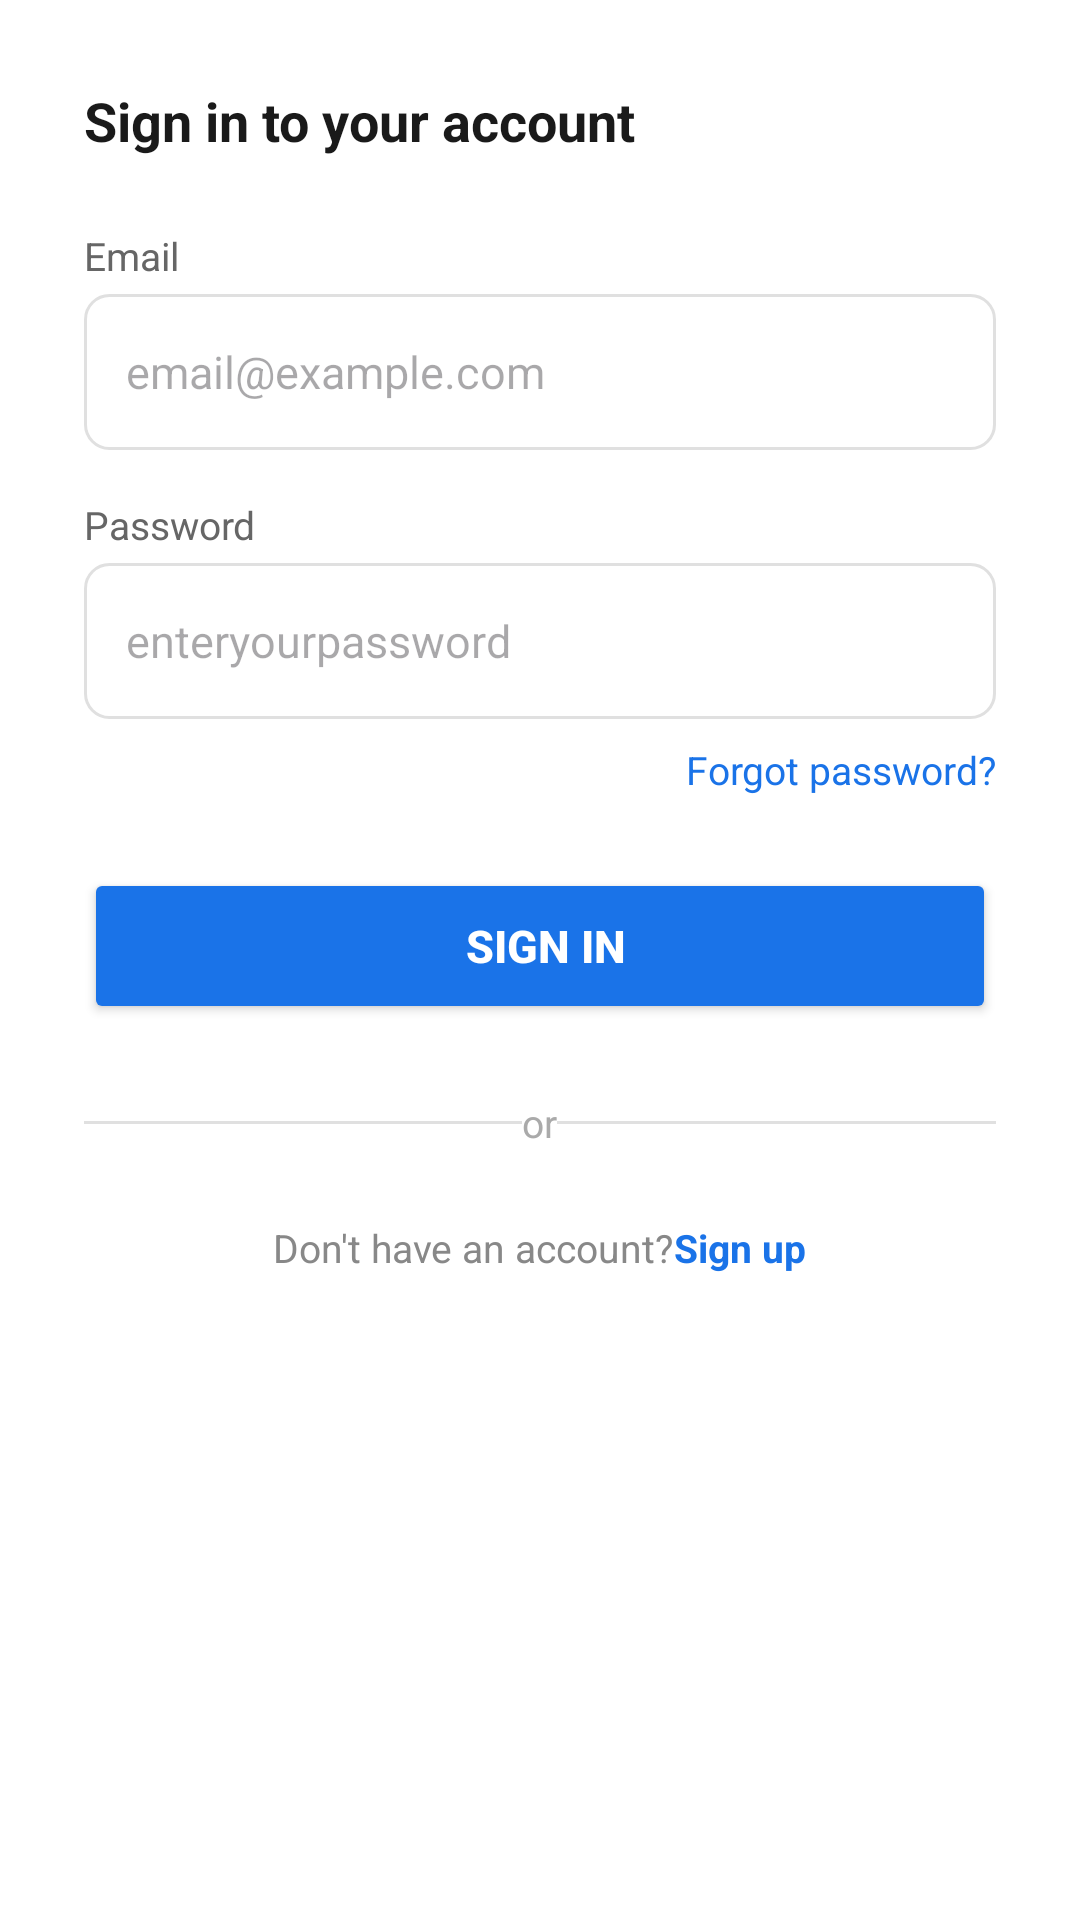

Produce the Android XML layout that renders to this screen, including the resource entries it uses.
<!-- AndroidManifest.xml: application theme Theme.SafeSpotFinalapps -->
<!-- res/layout/login.xml -->
<?xml version="1.0" encoding="utf-8"?>
<ScrollView xmlns:android="http://schemas.android.com/apk/res/android"
    xmlns:tools="http://schemas.android.com/tools"
    android:id="@+id/main"
    android:layout_width="match_parent"
    android:layout_height="match_parent"
    android:background="#FFFFFF"
    tools:context=".Login">

    <LinearLayout
        android:layout_width="match_parent"
        android:layout_height="wrap_content"
        android:orientation="vertical"
        android:padding="28dp">

        <TextView
            android:layout_width="wrap_content"
            android:layout_height="wrap_content"
            android:layout_marginBottom="24dp"
            android:text="@string/sign_in_to_account"
            android:textColor="#1a1a1a"
            android:textSize="18sp"
            android:textStyle="bold" />

        
        <TextView
            android:layout_width="wrap_content"
            android:layout_height="wrap_content"
            android:layout_marginBottom="4dp"
            android:text="@string/email"
            android:textColor="#666666"
            android:textSize="13sp" />

        
        <EditText
            android:id="@+id/etEmail"
            android:layout_width="match_parent"
            android:layout_height="52dp"
            android:layout_marginBottom="16dp"
            android:autofillHints="emailAddress"
            android:background="@drawable/input_background"
            android:hint="@string/email_hint"
            android:inputType="textEmailAddress"
            android:paddingStart="14dp"
            android:paddingEnd="14dp"
            android:textColor="#1a1a1a"
            android:textSize="15sp" />

        
        <TextView
            android:layout_width="wrap_content"
            android:layout_height="wrap_content"
            android:layout_marginBottom="4dp"
            android:text="@string/password"
            android:textColor="#666666"
            android:textSize="13sp" />

        
        <EditText
            android:id="@+id/etPassword"
            android:layout_width="match_parent"
            android:layout_height="52dp"
            android:layout_marginBottom="8dp"
            android:autofillHints="password"
            android:background="@drawable/input_background"
            android:hint="@string/password_hint"
            android:inputType="textPassword"
            android:paddingStart="14dp"
            android:paddingEnd="14dp"
            android:textColor="#1a1a1a"
            android:textSize="15sp" />

        
        <TextView
            android:id="@+id/tvForgotPassword"
            android:layout_width="wrap_content"
            android:layout_height="wrap_content"
            android:layout_gravity="end"
            android:layout_marginBottom="24dp"
            android:text="@string/forgot_password"
            android:textColor="#1a73e8"
            android:textSize="13sp" />

        
        <Button
            android:id="@+id/btnLogin"
            android:layout_width="match_parent"
            android:layout_height="52dp"
            android:layout_marginBottom="24dp"
            android:backgroundTint="#1a73e8"
            android:text="@string/sign_in"
            android:textColor="#FFFFFF"
            android:textSize="15sp"
            android:textStyle="bold" />

        
        <LinearLayout
            android:layout_width="match_parent"
            android:layout_height="wrap_content"
            android:layout_marginBottom="24dp"
            android:gravity="center_vertical"
            android:orientation="horizontal">

            <View
                android:layout_width="0dp"
                android:layout_height="1dp"
                android:layout_weight="1"
                android:background="#E0E0E0" />

            <TextView
                android:layout_width="wrap_content"
                android:layout_height="wrap_content"
                android:text="@string/or_text"
                android:textColor="#AAAAAA"
                android:textSize="13sp" />

            <View
                android:layout_width="0dp"
                android:layout_height="1dp"
                android:layout_weight="1"
                android:background="#E0E0E0" />

        </LinearLayout>

        
        <LinearLayout
            android:layout_width="match_parent"
            android:layout_height="wrap_content"
            android:gravity="center"
            android:orientation="horizontal">

            <TextView
                android:layout_width="wrap_content"
                android:layout_height="wrap_content"
                android:text="@string/dont_have_account"
                android:textColor="#888888"
                android:textSize="13sp" />

            <TextView
                android:id="@+id/tvSignUp"
                android:layout_width="wrap_content"
                android:layout_height="wrap_content"
                android:text="@string/sign_up"
                android:textColor="#1a73e8"
                android:textSize="13sp"
                android:textStyle="bold" />

        </LinearLayout>

    </LinearLayout>

</ScrollView>
<!-- resources referenced by this layout -->
<resources>
  <!-- drawable input_background (drawable) -->
  <?xml version="1.0" encoding="utf-8"?>
  <shape xmlns:android="http://schemas.android.com/apk/res/android">
      <solid android:color="@android:color/transparent" />
      <corners android:radius="8dp" />
      <stroke
          android:width="1dp"
          android:color="#E0E0E0" />
  </shape>
  <string name="dont_have_account">Don\'t have an account?</string>
  <string name="email">Email</string>
  <string name="email_hint">email@example.com</string>
  <string name="forgot_password">Forgot password?</string>
  <string name="or_text">or</string>
  <string name="password">Password</string>
  <string name="password_hint">enteryourpassword</string>
  <string name="sign_in">" Sign in"</string>
  <string name="sign_in_to_account">Sign in to your account</string>
  <string name="sign_up">Sign up</string>
  <style name="Theme.SafeSpotFinalapps" parent="Base.Theme.SafeSpotFinalapps" />
  <style name="Base.Theme.SafeSpotFinalapps" parent="Theme.Material3.DayNight.NoActionBar">
          <item name="colorPrimary">#1a73e8</item>
          <item name="colorOnPrimary">#FFFFFF</item>
          <item name="android:colorBackground">#FFFFFF</item>
          <item name="colorSurface">#FFFFFF</item>
          <item name="colorOnSurface">#000000</item>
          <item name="android:textColorPrimary">#1a1a1a</item>
          <item name="android:textColorSecondary">#666666</item>
      </style>
</resources>
